Run: headless pygame with SDL's dummy video driver; simulated clock (each Clock.tick advances the game by its frame time, no real sleeping); random seed 0; keys injected as events and as key.get_pressed() state; no mouse input.
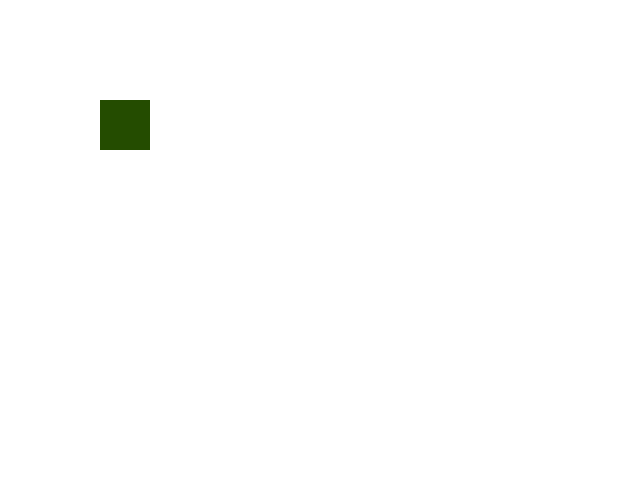
Frame 1 of 4 · flips 1–60 · no input
Frame 2 of 4 · flips 61–180 · tapped SPACE, RETURN · held RIGHT (→), D · screen unchanged from frame 1, image omitted
Frame 3 of 4 · flips 181–300 · held DOWN (↓), S · screen unchanged from frame 2, image omitted
Frame 4 of 4 · flips 301–420 · held LEFT (←), A, UP (↑), W · screen unchanged from frame 3, image omitted

The pygame program that drew these frames:

import pygame
pygame.init()

screen = pygame.display.set_mode((640,480))

def main():

    image = pygame.Surface((50,50))
    image.fill((36, 76, 0))

    background = pygame.Surface(screen.get_size())
    background.fill((255, 255, 255))
    screen.blit(background, (0,0))
    screen.blit(image, (100,100))

    clock = pygame.time.Clock()
    keepGoing = True
    pygame.mouse.set_visible(True)

    while keepGoing:
        clock.tick(30)
        for event in pygame.event.get():
            if event.type == pygame.QUIT:
                keepGoing = False
        pygame.display.flip()
if __name__ == "__main__":
    main()
